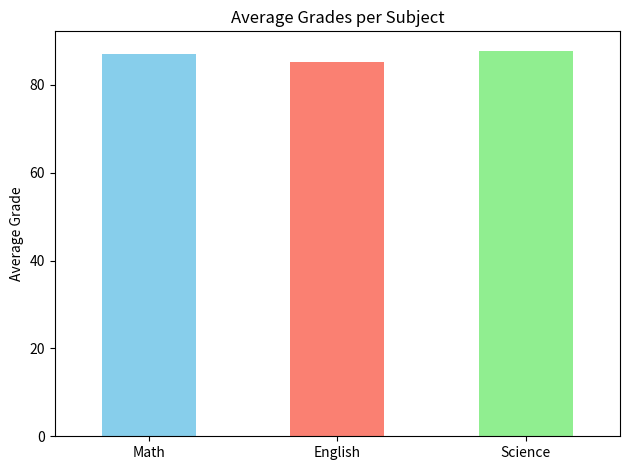
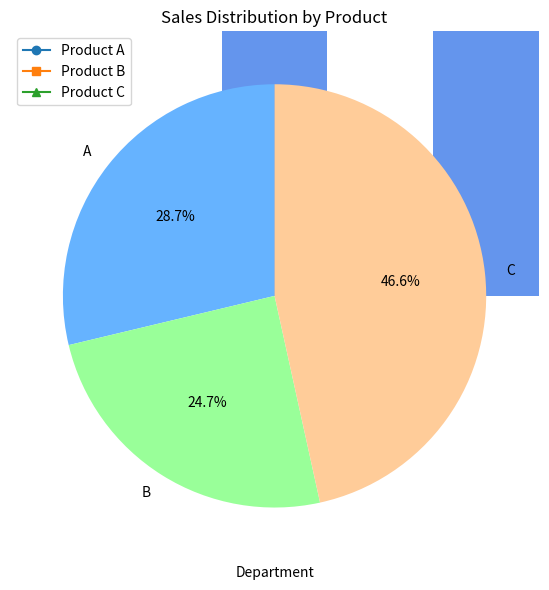

The matplotlib source for these figures, in order:
# DataFrame 1: Student Grades
import pandas as pd
import matplotlib.pyplot as plt

data1 = {
    'Student_ID': [1, 2, 3, 4, 5, 6, 7, 8, 9, 10],
    'Math': [85, 90, 78, 92, 88, 95, 89, 79, 83, 91],
    'English': [78, 85, 88, 80, 92, 87, 90, 84, 79, 88],
    'Science': [90, 92, 85, 88, 94, 79, 83, 91, 87, 89]
}

df1 = pd.DataFrame(data1)

# Exercise 1: Calculate average grade for each student
df1["Average"] = df1[["Math", "English", "Science"]].mean(axis=1)

# Exercise 2: Find student with highest average grade
top_student = df1.loc[df1["Average"].idxmax()]
print("Student with highest average grade:")
print(top_student)

# Exercise 3: Add 'Total' column
df1["Total"] = df1[["Math", "English", "Science"]].sum(axis=1)

# Exercise 4: Bar chart of average grades per subject
subject_averages = df1[["Math", "English", "Science"]].mean()
subject_averages.plot(kind='bar', title='Average Grades per Subject', ylabel='Average Grade', color=['skyblue', 'salmon', 'lightgreen'])
plt.xticks(rotation=0)
plt.tight_layout()
plt.show()


# DataFrame 2: Sales Data
import pandas as pd
import matplotlib.pyplot as plt

data2 = {
    'Date': pd.date_range(start='2023-01-01', periods=10),
    'Product_A': [120, 150, 130, 110, 140, 160, 135, 125, 145, 155],
    'Product_B': [90, 110, 100, 80, 95, 105, 98, 88, 102, 112],
    'Product_C': [75, 80, 85, 70, 88, 92, 78, 82, 87, 90]
}

df2 = pd.DataFrame(data2)

# Exercise 1: Total sales for each product
total_sales = df2[['Product_A', 'Product_B', 'Product_C']].sum()
print("Total Sales for Each Product:")
print(total_sales)

# Exercise 2: Date with highest total sales
df2["Total_Sales"] = df2[['Product_A', 'Product_B', 'Product_C']].sum(axis=1)
max_sales_date = df2.loc[df2["Total_Sales"].idxmax(), "Date"]
print(f"\nDate with highest total sales: {max_sales_date}")

# Exercise 3: Percentage change in sales from previous day
pct_change = df2[['Product_A', 'Product_B', 'Product_C']].pct_change() * 100
pct_change.columns = ['Product_A_Change(%)', 'Product_B_Change(%)', 'Product_C_Change(%)']
print("\nPercentage Change in Sales from Previous Day:")
print(pct_change.round(2))

# Exercise 4: Line chart of sales trends
plt.figure(figsize=(10, 6))
plt.plot(df2['Date'], df2['Product_A'], marker='o', label='Product A')
plt.plot(df2['Date'], df2['Product_B'], marker='s', label='Product B')
plt.plot(df2['Date'], df2['Product_C'], marker='^', label='Product C')
plt.title("Sales Trends Over Time")
plt.xlabel("Date")
plt.ylabel("Sales")
plt.legend()
plt.grid(True)
plt.tight_layout()
plt.show()


# DataFrame 3: Employee Information
import pandas as pd
import matplotlib.pyplot as plt

data3 = {
    'Employee_ID': [101, 102, 103, 104, 105, 106, 107, 108, 109, 110],
    'Name': ['Alice', 'Bob', 'Charlie', 'David', 'Emma', 'Frank', 'Grace', 'Hank', 'Ivy', 'Jack'],
    'Department': ['HR', 'IT', 'Marketing', 'IT', 'Finance', 'HR', 'Marketing', 'IT', 'Finance', 'Marketing'],
    'Salary': [60000, 75000, 65000, 80000, 70000, 72000, 68000, 78000, 69000, 76000],
    'Experience (Years)': [3, 5, 2, 8, 4, 6, 3, 7, 2, 5]
}

df3 = pd.DataFrame(data3)

# Exercise 1: Average salary for each department
avg_salary = df3.groupby('Department')['Salary'].mean()
print("Average Salary by Department:")
print(avg_salary)

# Exercise 2: Employee with most experience
most_exp_employee = df3.loc[df3['Experience (Years)'].idxmax()]
print("\nEmployee with Most Experience:")
print(most_exp_employee)

# Exercise 3: Salary Increase (%) from minimum salary
min_salary = df3['Salary'].min()
df3['Salary Increase (%)'] = ((df3['Salary'] - min_salary) / min_salary) * 100

# Exercise 4: Bar chart of employee distribution by department
dept_counts = df3['Department'].value_counts()
dept_counts.plot(kind='bar', color='cornflowerblue', title='Employee Distribution by Department', ylabel='Number of Employees')
plt.xticks(rotation=0)
plt.tight_layout()
plt.show()


# DataFrame 4: Customer Orders
import pandas as pd
import matplotlib.pyplot as plt

data4 = {
    'Order_ID': [101, 102, 103, 104, 105, 106, 107, 108, 109, 110],
    'Customer_ID': [201, 202, 203, 204, 205, 206, 207, 208, 209, 210],
    'Product': ['A', 'B', 'A', 'C', 'B', 'C', 'A', 'C', 'B', 'A'],
    'Quantity': [2, 3, 1, 4, 2, 3, 2, 5, 1, 3],
    'Total_Price': [120, 180, 60, 240, 160, 270, 140, 300, 90, 180]
}

df4 = pd.DataFrame(data4)

# Exercise 1: Total revenue from all orders
total_revenue = df4['Total_Price'].sum()
print(f"Total Revenue from all orders: ${total_revenue}")

# Exercise 2: Most ordered product (by quantity)
most_ordered_product = df4.groupby('Product')['Quantity'].sum().idxmax()
print(f"Most ordered product: Product {most_ordered_product}")

# Exercise 3: Average quantity of products ordered
avg_quantity = df4['Quantity'].mean()
print(f"Average quantity ordered per order: {avg_quantity:.2f}")

# Exercise 4: Pie chart of sales distribution by product (based on total price)
sales_by_product = df4.groupby('Product')['Total_Price'].sum()
sales_by_product.plot(kind='pie', autopct='%1.1f%%', startangle=90, legend=False, 
                      title='Sales Distribution by Product', colors=['#66b3ff','#99ff99','#ffcc99'])
plt.ylabel('')
plt.tight_layout()
plt.show()
